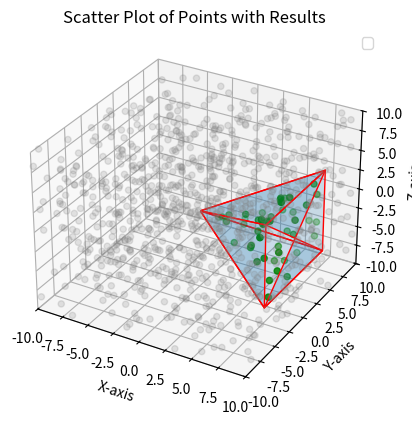

This chart was generated by the following Python code:
import numpy as np

import matplotlib.pyplot as plt
from mpl_toolkits.mplot3d.art3d import Poly3DCollection


def compute_frustum(observer_position, observer_direction, fov_degrees, near_clip, far_clip, aspect_ratio=1.0):
    # Convert field of view from degrees to radians
    fov_radians = np.radians(fov_degrees)
    # Compute frustum basis vectors
    forward = observer_direction / np.linalg.norm(observer_direction)
    right = np.cross([0, 0, -1], forward)
    up = -np.cross(forward, right)
    # Compute frustum near and far plane centers
    near_center = observer_position + forward * near_clip
    far_center = observer_position + forward * far_clip
    # Compute frustum half extents based on field of view
    near_height = np.tan(fov_radians / 2) * near_clip
    near_width = near_height * aspect_ratio
    far_height = np.tan(fov_radians / 2) * far_clip
    far_width = far_height * aspect_ratio
    # Compute frustum right, left, top, and bottom planes
    near_frustum_right = right * near_width
    near_frustum_left = -near_frustum_right
    near_frustum_top = up * near_height
    near_frustum_bottom = -near_frustum_top
    far_frustum_right = right * far_width
    far_frustum_left = -far_frustum_right
    far_frustum_top = up * far_height
    far_frustum_bottom = -far_frustum_top
    # Compute frustum points for near and far planes
    near_top_left = near_center + near_frustum_top + near_frustum_left
    near_top_right = near_center + near_frustum_top + near_frustum_right
    near_bottom_left = near_center + near_frustum_bottom + near_frustum_left
    near_bottom_right = near_center + near_frustum_bottom + near_frustum_right
    far_top_left = far_center + far_frustum_top + far_frustum_left
    far_top_right = far_center + far_frustum_top + far_frustum_right
    far_bottom_left = far_center + far_frustum_bottom + far_frustum_left
    far_bottom_right = far_center + far_frustum_bottom + far_frustum_right
    # Represent frustum planes as tuples of three points
    near_plane = (near_top_left, near_top_right, near_bottom_left, near_bottom_right)
    far_plane = (far_top_right, far_top_left, far_bottom_right, far_bottom_left)

    top_plane = (near_top_left, far_top_left, far_top_right, near_top_right)
    right_plane = (near_top_right, far_top_right, far_bottom_right, near_bottom_right)
    bottom_plane = (near_bottom_right, far_bottom_right, far_bottom_left, near_bottom_left)
    left_plane = (near_bottom_left, far_bottom_left, far_top_left, near_top_left)
    
    
    ### frustrum normals
    return (near_plane, far_plane, top_plane, right_plane, bottom_plane, left_plane)

def is_point_in_frustum(point, frustum_planes):
    def compute_normal_vector(plane_points):
        line1 = plane_points[1] - plane_points[0]
        line2 = plane_points[2] - plane_points[0]
        normal = np.cross(line1, line2)
        ### normalize normal
        normal /= np.linalg.norm(normal)
        # print(normal)
        return normal
    for plane_points in frustum_planes:
        normal_vector = compute_normal_vector(plane_points)
        # Choose any point from the plane to calculate the distance
        reference_point = plane_points[0]
        distance = -np.dot(normal_vector, reference_point)
        vector_to_point = point - reference_point
        # print(distance)
        # Check against the frustum plane
        dotP = np.dot(vector_to_point, normal_vector)
        if dotP < 0:
            return False
    return True


def plot_frustum(ax, frustum_planes):
    for plane_points in frustum_planes:
        frustum_polygon = Poly3DCollection([plane_points], edgecolor='r', linewidths=1, alpha=0.2)
        ax.add_collection3d(frustum_polygon)
   
# Initial observer
observer_position = np.array([0.0, 0.0, 0.0], dtype=np.float32)
observer_direction = np.array([1, 0, 0])  # Assuming looking along the positive x-axis

fov = 60.0  # Field of view in degrees
aspect_ratio = 4/3  # Width/height ratio of the viewport
near = 0.1
far = 9.0

# example 1M points
points_3d = np.random.rand(1000, 3).astype(np.float32) * 20.0 - 10.0
# points_3d = np.array([
#     [4.0, 0.0, 1.0],
#     [7.0, 0.0, 1.0],
#     [10.0, 0.0, 1.0],
#     [-5.0, 0.0, 1.0],
# ]).astype(np.float32)
# Initial computation of frustum planes
frustum_planes = compute_frustum(observer_position, observer_direction, fov, near, far)
# Change in observer direction
new_observer_direction = np.array([1, 0, 0])  # Example: now looking along the positive x-axis

# Check if the point is inside the updated frustum
result = np.zeros(len(points_3d), dtype=np.bool_)
for i,p in enumerate(points_3d):
    result[i] = is_point_in_frustum(p, frustum_planes)

passed = points_3d[result == 1]
failed = points_3d[result == 0]

fig = plt.figure()
ax = fig.add_subplot(projection='3d')

plot_frustum(ax, frustum_planes)

ax.scatter(failed[:, 0], failed[:, 1], failed[:, 2], color='gray', alpha=0.2)
ax.scatter(passed[:, 0], passed[:, 1], passed[:, 2], color='green')

plt.title('Scatter Plot of Points with Results')
ax.set_xlabel('X-axis')
ax.set_ylabel('Y-axis')
ax.set_zlabel('Z-axis')
plt.legend()

ax.set_xlim(-10,10)
ax.set_ylim(-10,10)
ax.set_zlim(-10,10)
# Show the plot
plt.show()
